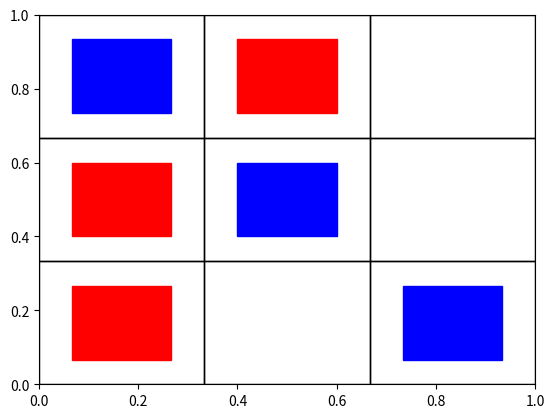

The matplotlib source for this figure:
import numpy as np
import copy
import matplotlib.pyplot as plt
import matplotlib.patches as patches
import math
import random
## Constante
OFFSET = 0.2



class State:
    """ Etat generique d'un jeu de plateau. Le plateau est represente par une matrice de taille NX,NY,
    le joueur courant par 1 ou -1. Une case a 0 correspond a une case libre.
    * next(self,coup) : fait jouer le joueur courant le coup.
    * get_actions(self) : renvoie les coups possibles
    * win(self) : rend 1 si le joueur 1 a gagne, -1 si le joueur 2 a gagne, 0 sinon
    * stop(self) : rend vrai si le jeu est fini.
    * fonction de hashage : renvoie un couple (matrice applatie des cases, joueur courant).
    """
    NX,NY = None,None
    def __init__(self,grid=None,courant=None):
        self.grid = copy.deepcopy(grid) if grid is not None else np.zeros((self.NX,self.NY),dtype="int")
        self.courant = courant or 1
    def next(self,coup):
        pass
    def get_actions(self):
        pass
    def win(self):
        pass
    def stop(self):
        pass
    @classmethod
    def fromHash(cls,hash):
        return cls(np.array([int(i)-1 for i in list(hash[0])],dtype="int").reshape((cls.NX,cls.NY)),hash[1])
    def hash(self):
        return ("".join(str(x+1) for x in self.grid.flat),self.courant)
            
class Jeu:
    """ Jeu generique, qui prend un etat initial et deux joueurs.
        run(self,draw,pause): permet de joueur une partie, avec ou sans affichage, avec une pause entre chaque coup. 
                Rend le joueur qui a gagne et log de la partie a la fin.
        replay(self,log): permet de rejouer un log
    """
    def __init__(self,init_state = None,j1=None,j2=None):
        self.joueurs = {1:j1,-1:j2}
        self.state = copy.deepcopy(init_state)
        self.log = None
    def run(self,draw=False,pause=0.5):
        log = []
        if draw:
            self.init_graph()
        while not self.state.stop():
            coup = self.joueurs[self.state.courant].get_action(self.state)
            log.append((self.state,coup))
            self.state = self.state.next(coup)
            if draw:
                self.draw(self.state.courant*-1,coup)
                plt.pause(pause)
        if draw:    
            plt.pause(pause*3)
        return self.state.win(),log
    def init_graph(self):
        self._dx,self._dy  = 1./self.state.NX,1./self.state.NY
        self.fig, self.ax = plt.subplots()
        for i in range(self.state.grid.shape[0]):
            for j in range(self.state.grid.shape[1]):
                self.ax.add_patch(patches.Rectangle((i*self._dx,j*self._dy),self._dx,self._dy,\
                        linewidth=1,fill=False,color="black"))
        plt.show(block=False)
    def draw(self,joueur,coup):
        color = "red" if joueur>0 else "blue"
        self.ax.add_patch(patches.Rectangle(((coup[0]+OFFSET)*self._dx,(coup[1]+OFFSET)*self._dy),\
                        self._dx*(1-2*OFFSET),self._dy*(1-2*OFFSET),linewidth=1,fill=True,color=color))
        plt.draw()
    def replay(self,log,pause=0.5):
        self.init_graph()
        for state,coup in log:
            self.draw(state.courant,coup)
            plt.pause(pause)


class MorpionState(State):
    """ Implementation d'un etat du jeu du Morpion. Grille de 3X3. 
    """
    NX,NY = 3,3
    def __init__(self,grid=None,courant=None):
        super(MorpionState,self).__init__(grid,courant)
    def next(self,coup):
        state =  MorpionState(self.grid,self.courant)
        state.grid[coup]=self.courant
        state.courant *=-1
        return state
    def get_actions(self):
        return list(zip(*np.where(self.grid==0)))
    def win(self):
        for i in [-1,1]:
            if ((i*self.grid.sum(0))).max()==3 or ((i*self.grid.sum(1))).max()==3 or ((i*self.grid)).trace().max()==3 or ((i*np.fliplr(self.grid))).trace().max()==3: return i
        return 0
    def stop(self):
        return self.win()!=0 or (self.grid==0).sum()==0
    def __repr__(self):
        return str(self.hash())

class Agent:
    """ Classe d'agent generique. Necessite une methode get_action qui renvoie l'action correspondant a l'etat du jeu state"""
    def __init__(self):
        pass
    def get_action(self,state):
        pass


class AgentAleatoire(Agent):
    def __init__(self):
        pass
    def get_action(self, state):
        actions = state.get_actions()
        index = np.random.randint(0, len(actions))
        return actions[index]
                                  
class AgentMonteCarlo(Agent):
    def __init__(self):
        pass

    def get_action(self, state):
        N = 10
        actions = state.get_actions()
        record_win = np.zeros(len(actions), dtype='int')
        record_nb = np.zeros(len(actions), dtype='int')

        j1, j2 = AgentAleatoire(), AgentAleatoire()
        
        for i in range(0, N):
            index = np.random.randint(0, len(actions))
            record_nb[index] += 1
            
            new_state = state.next(actions[index])
            m = MorpionState(new_state.grid, new_state.courant)
            jeu = Jeu(m, j1, j2)
            winner = jeu.run()[0]
            
            if winner == state.courant:
                record_win[index] += 1
       
        rewards = np.nan_to_num(record_win / record_nb)
        action = actions[rewards.argmax()]
        # print(state.courant, action)
        # print(actions)
        # print(rewards)
        # print()
        return action

class Node(object):
    def __init__(self,action = None,parentNode=None, state=None , facteur = math.sqrt(2)):
        self.action = action #l'action a jouer
        self.parentNode = parentNode #None par defaut pour la racine
        self.state = state #l'etat du board a un instant t
        self.children = [] #la liste des actions possibles sous forme de noeud !
        self.wins = 0 # permettra d'avoir la probabilite empirique
        self.visits = 0 # permettra d'avoir la probabilite empirique
        self.actions_possibles = state.get_actions() # liste les actions possibles
        self.dernierJoueur = state.courant * -1
        self.facteur = facteur

    def add_children(self, action , state):
        n = Node(action, parentNode = self , state = state) #permet de creer un noeud dont le parent est celui qui le cree
        self.actions_possibles.remove(action)
        self.children.append(n)
        #print("nouveau noeud: " + str(n.action) + " pere: " + str(self.action))
        return n

    def upd(self,winner):
        self.visits = self.visits + 1
        if winner == self.dernierJoueur:
            self.wins = self.wins + 1


    def infos(self):
        #if self.parentNode != None:
            #print("node wins: " + str(self.wins) + " visited: " + str(self.visits) + " move: " + str(self.action) + " action pere: " + str(self.parentNode.action))
            #s = sorted(self.children, key = lambda n: n.wins/n.visits + math.sqrt(2*math.log(self.visits)/n.visits))
        st = ""
        for i in self.children:
            st += str(i.action) + " "
        print (st)

    def UCTSelect(self):
        proba_children = []
        coeff_conf = []
        score = []
        for i in self.children:
            if i.actions_possibles == [] and i.state.stop() == True and i.state.win() == i.dernierJoueur:
                return i
            proba_children.append(i.wins/i.visits)
            coeff_conf.append(math.sqrt(2 * math.log(self.visits)/i.visits))
        for (x,y) in zip(proba_children,coeff_conf):
            score.append(x+self.facteur*y) #default math.sqrt(2) * y
        #print(score)
        chosen = score.index(max(score))
        #print(self.children[chosen])
        return self.children[chosen]

class AgentMCTS(Agent):
    def __init__(self):
        pass

    def get_action(self, state):
        nbIter = 1000
        racine = Node(state= state) #la racine n'a pas de coup joué donc action = None et la racine n'a pas de pere donc None
        for i in range(0,nbIter):
            node = racine
            new_state = copy.copy(state)
            # Pour nbIter = 0 , ne rentre pas dedans car racine n'a pas d'enfants a cet instant.
            # PHASE DE SELECTION : quand on a deja cree tous les noeuds du noeud actuel
            while node.actions_possibles == [] and node.children != []:
                node = node.UCTSelect()
                #print("node actuel:" + str(node.action) + " pere: " + str(node.parentNode.action))
                new_state = new_state.next(node.action)
            
            # PHASE EXPANSION: on parcourt les actions possibles et on va l'explorer
            if node.actions_possibles != [] and new_state.stop() != True and new_state.get_actions() != []:
                action = random.choice(node.actions_possibles) # on teste une action de facon aleatoire
                new_state = new_state.next(action) #l'etat du board change avec le coup qui a ete posee                    
                node = node.add_children(action,new_state) #rajoute un enfant au noeud courant et on continue a le parcourir

            # PHASE SIMULATION:
            while new_state.get_actions() != [] and new_state.stop() != True: # tant que l'etat dans lequel on est n'est pas terminal
                new_state = new_state.next(random.choice(new_state.get_actions()))

            # PHASE UPDATE: On est en bas de l'arbre , on veut remonter le resultat
            while node != None: # tant qu'on n'est pas remonte a la racine
                node.upd(new_state.win())
                #if node.parentNode != None:
                    #print("je remonte node actuel:" + str(node.action) + " pere: " + str(node.parentNode.action))
                #else:
                    #print("je suis à la racine")
                node = node.parentNode

        #s = sorted(racine.children, key = lambda c: c.wins/c.visits)[-1].action
        #print("coup decide = " + str(s))
        proba_children = []
        for i in racine.children:
            proba_children.append(i.wins/i.visits)
        chosen = proba_children.index(max(proba_children))
        return racine.children[chosen].action

def main():
    j1, j2 = AgentAleatoire(),AgentMCTS()
    morpion = MorpionState()
    jeu = Jeu(morpion, j1, j2)
    jeu.run(True, pause=0.5)


main()

